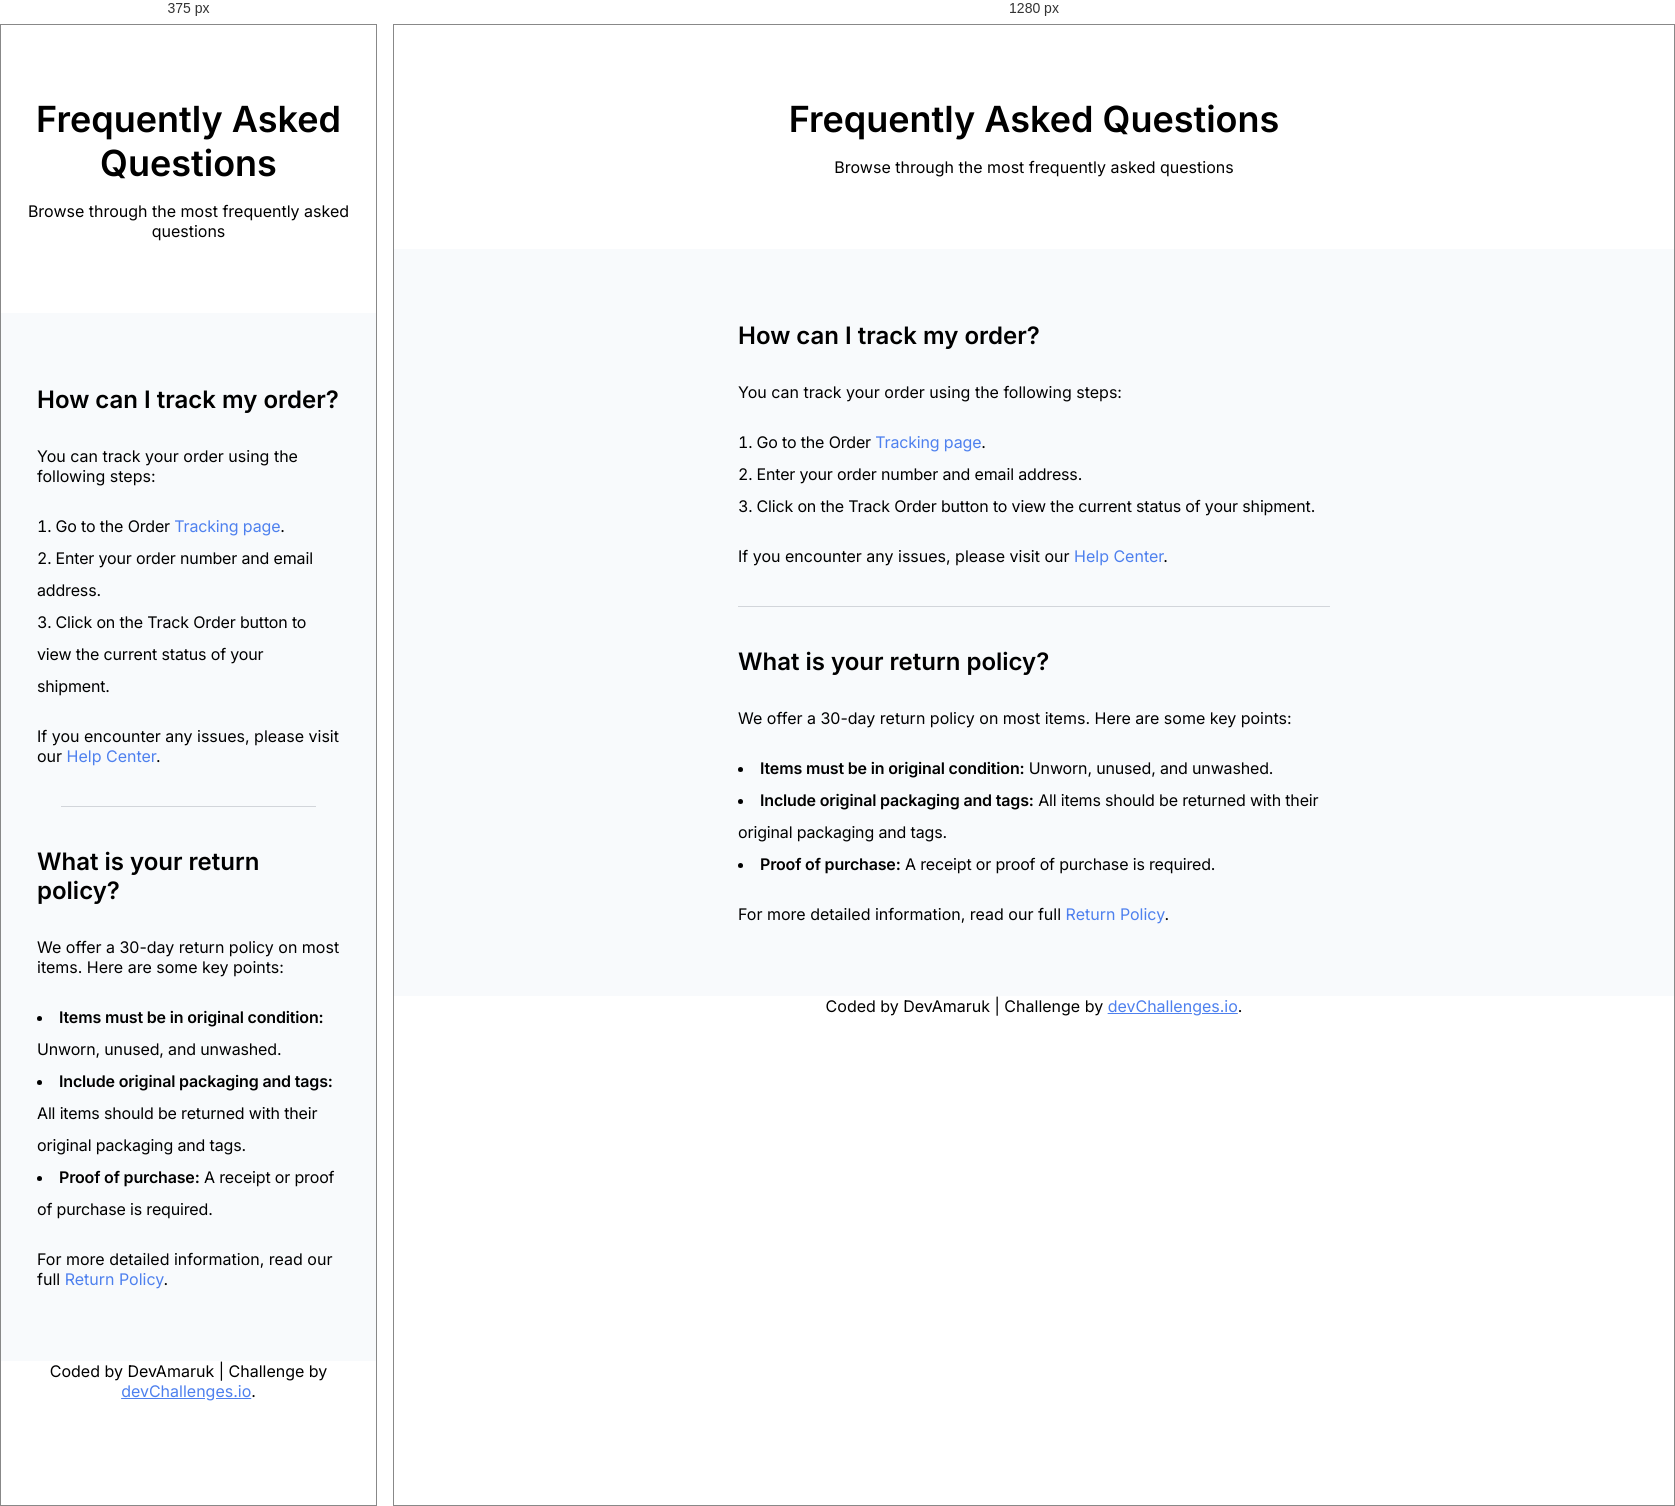
Rendered at 375 px and 1280 px, left to right.

<!-- file: index.html -->
<!doctype html>
<html lang="en">
  <head>
    <meta charset="UTF-8" />
    <meta name="viewport" content="width=device-width, initial-scale=1.0" />

    <link
      rel="icon"
      href="resources/favicon.ico"
      type="image/x-icon"
      sizes="96x96"
    />
    <link rel="stylesheet" href="./styles/global.css" />
    <link rel="stylesheet" href="./styles/styles.css" />

    <title>Simple FAQ | devChallenges.io</title>
  </head>
  <body>
    <header>
      <h1 class="text-heading-1">Frequently Asked Questions</h1>
      <p>Browse through the most frequently asked questions</p>
    </header>
    <main>
      <div class="questions-container">
        <section>
          <h2 class="text-heading-2">How can I track my order?</h2>
          <p>You can track your order using the following steps:</p>
          <ol>
            <li>
              Go to the Order
              <a href="https://devchallenges.io" style="text-decoration: none"
                >Tracking page</a
              >.
            </li>
            <li>Enter your order number and email address.</li>
            <li>
              Click on the Track Order button to view the current status of your
              shipment.
            </li>
          </ol>
          <p>
            If you encounter any issues, please visit our
            <a href="https://devchallenges.io" style="text-decoration: none"
              >Help Center</a
            >.
          </p>
        </section>
        <hr />
        <section>
          <h2 class="text-heading-2">What is your return policy?</h2>
          <p>
            We offer a 30-day return policy on most items. Here are some key
            points:
          </p>
          <ul>
            <li>
              <span class="text-heading-2"
                >Items must be in original condition:</span
              >
              Unworn, unused, and unwashed.
            </li>
            <li>
              <span class="text-heading-2"
                >Include original packaging and tags:</span
              >
              All items should be returned with their original packaging and
              tags.
            </li>
            <li>
              <span class="text-heading-2">Proof of purchase:</span> A receipt
              or proof of purchase is required.
            </li>
          </ul>
          <p>
            For more detailed information, read our full
            <a href="https://devchallenges.io" style="text-decoration: none"
              >Return Policy</a
            >.
          </p>
        </section>
      </div>
    </main>
    <div class="author-info">
      Coded by DevAmaruk | Challenge by
      <a href="https://www.devchallenges.io?ref=challenge" target="_blank"
        >devChallenges.io</a
      >.
    </div>
  </body>
</html>


/* @media block from styles.css */
@media (min-width: 40rem) {
  .questions-container {
    width: 100%;
    max-width: 40rem;
  }

  hr {
    margin: 2.5rem 0rem;
  }
}